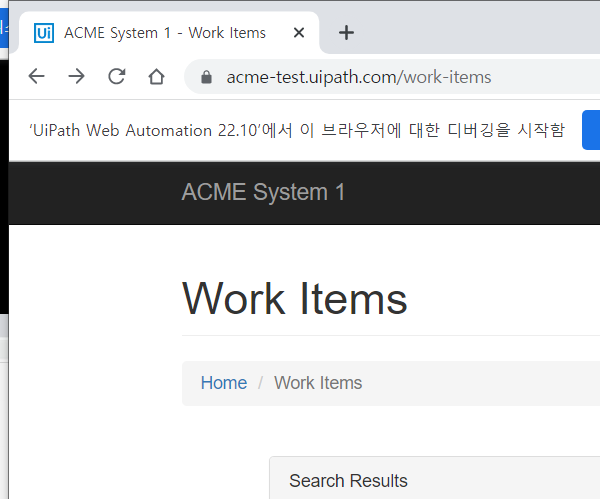
Task: Robotic Enterprise Framework
Workflow: System1_Close

Step 1: Attach Browser 'chrome.exe ACME' in window 'ACME System 1 - Work Items' (chrome.exe)

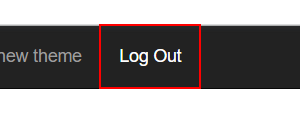
Step 2: find the link 'Log Out'

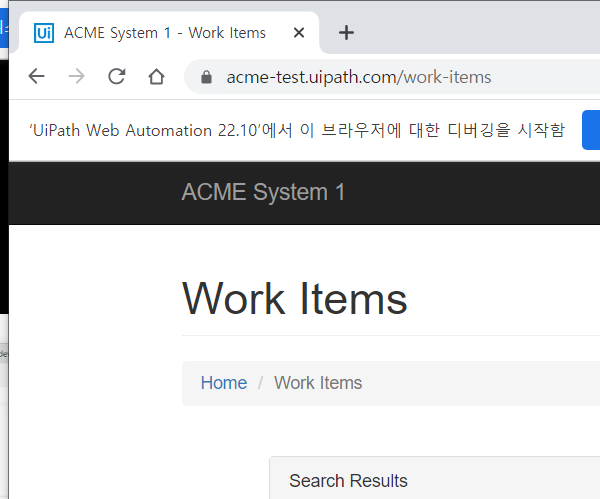
Step 3 [then]: Attach Browser 'chrome.exe ACME' in window 'ACME System 1 - Work Items' (chrome.exe)

Step 4 [then]: click on the link 'Log Out' (same screen as step 2)

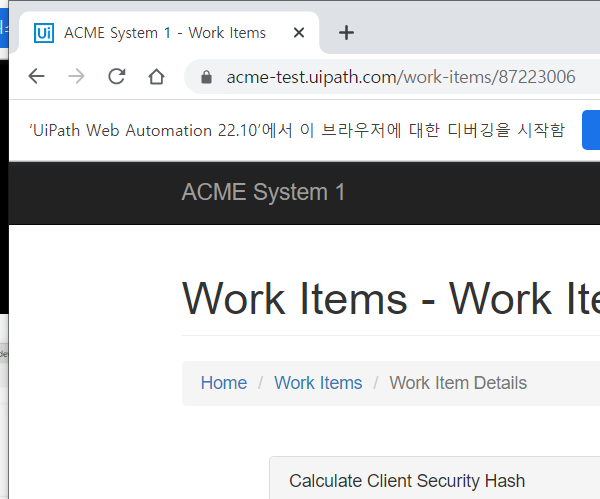
Step 5 [else]: Attach Browser 'chrome.exe ACME' in window 'ACME System 1 - Work Items' (chrome.exe)

Step 6 [else]: click on the link 'Log Out' (same screen as step 2)

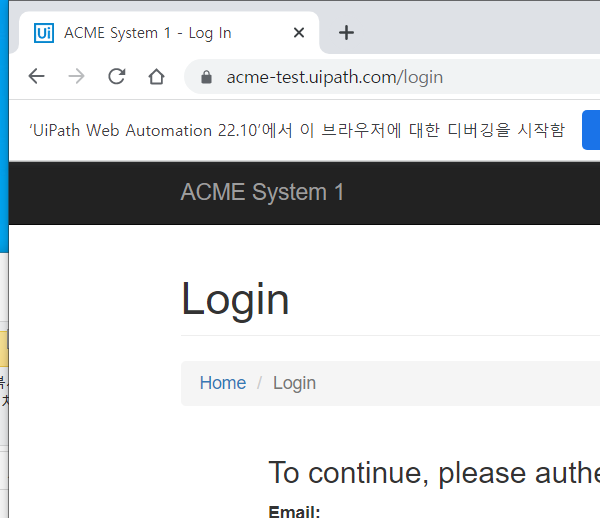
Step 7: Attach Browser 'chrome.exe ACME' in window 'ACME System 1 - Log In' (chrome.exe)